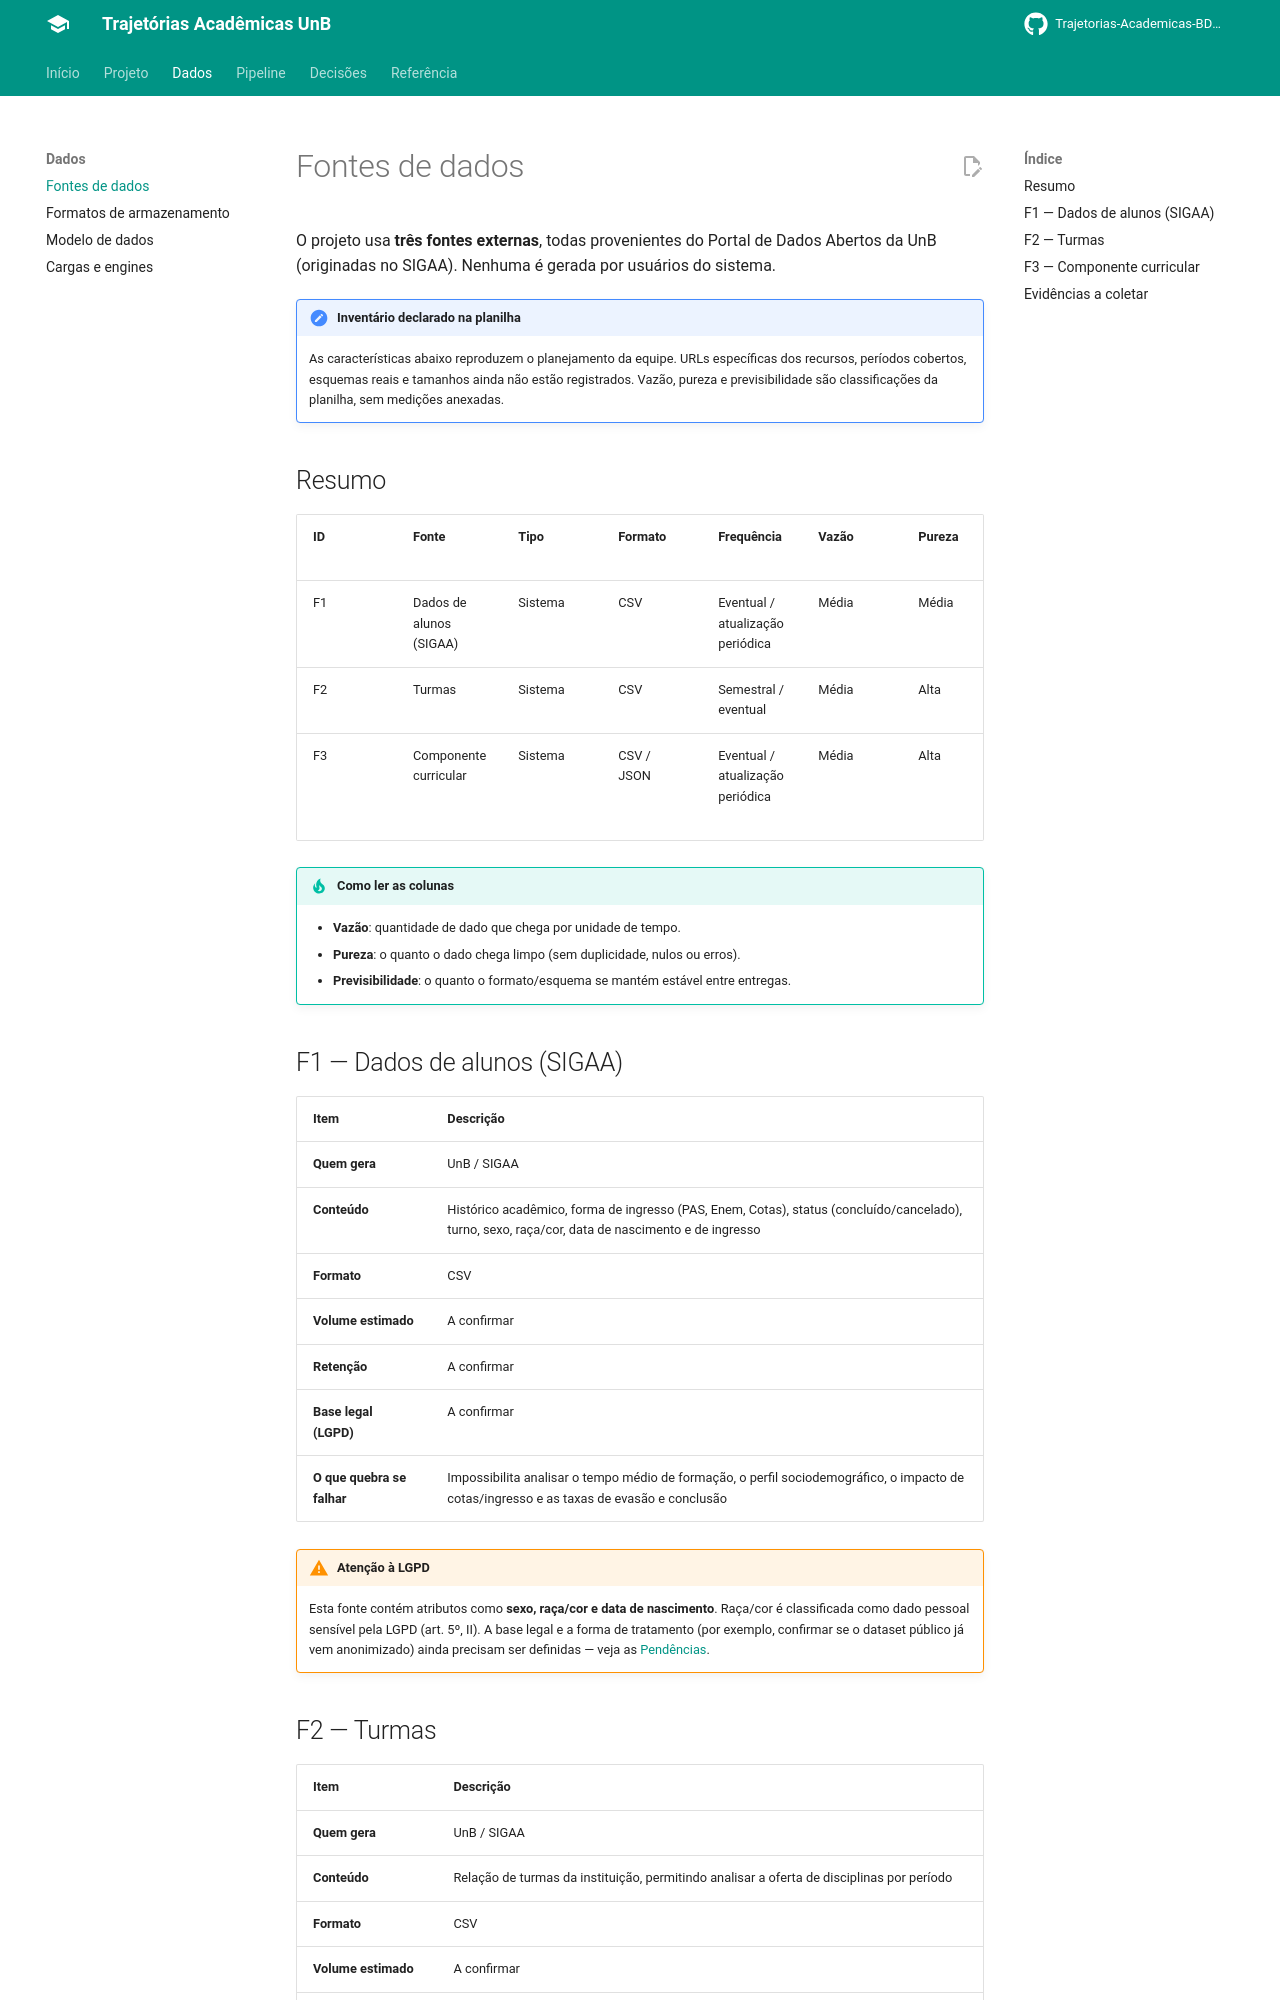

repository: Trajetorias-Academicas-BD2-2026-2/Documentation · page: dados/fontes/index.html · generator: mkdocs

# Fontes de dados

O projeto usa **três fontes externas**, todas provenientes do Portal de Dados Abertos da UnB
(originadas no SIGAA). Nenhuma é gerada por usuários do sistema.

!!! note "Inventário declarado na planilha"
    As características abaixo reproduzem o planejamento da equipe. URLs específicas dos recursos, períodos cobertos, esquemas reais e tamanhos ainda não estão registrados. Vazão, pureza e previsibilidade são classificações da planilha, sem medições anexadas.

## Resumo

| ID | Fonte | Tipo | Formato | Frequência | Vazão | Pureza | Previsibilidade | Dado pessoal? |
|---|---|---|---|---|---|---|---|---|
| F1 | Dados de alunos (SIGAA) | Sistema | CSV | Eventual / atualização periódica | Média | Média | Alta | Sim |
| F2 | Turmas | Sistema | CSV | Semestral / eventual | Média | Alta | Alta | A confirmar |
| F3 | Componente curricular | Sistema | CSV / JSON | Eventual / atualização periódica | Média | Alta | Alta | Não, se usados só dados curriculares |

!!! tip "Como ler as colunas"
    - **Vazão**: quantidade de dado que chega por unidade de tempo.
    - **Pureza**: o quanto o dado chega limpo (sem duplicidade, nulos ou erros).
    - **Previsibilidade**: o quanto o formato/esquema se mantém estável entre entregas.

## F1 — Dados de alunos (SIGAA)

| Item | Descrição |
|---|---|
| **Quem gera** | UnB / SIGAA |
| **Conteúdo** | Histórico acadêmico, forma de ingresso (PAS, Enem, Cotas), status (concluído/cancelado), turno, sexo, raça/cor, data de nascimento e de ingresso |
| **Formato** | CSV |
| **Volume estimado** | A confirmar |
| **Retenção** | A confirmar |
| **Base legal (LGPD)** | A confirmar |
| **O que quebra se falhar** | Impossibilita analisar o tempo médio de formação, o perfil sociodemográfico, o impacto de cotas/ingresso e as taxas de evasão e conclusão |

!!! warning "Atenção à LGPD"
    Esta fonte contém atributos como **sexo, raça/cor e data de nascimento**. Raça/cor é
    classificada como dado pessoal sensível pela LGPD (art. 5º, II). A base legal e a forma
    de tratamento (por exemplo, confirmar se o dataset público já vem anonimizado)
    ainda precisam ser definidas — veja as [Pendências](../pendencias.md).
